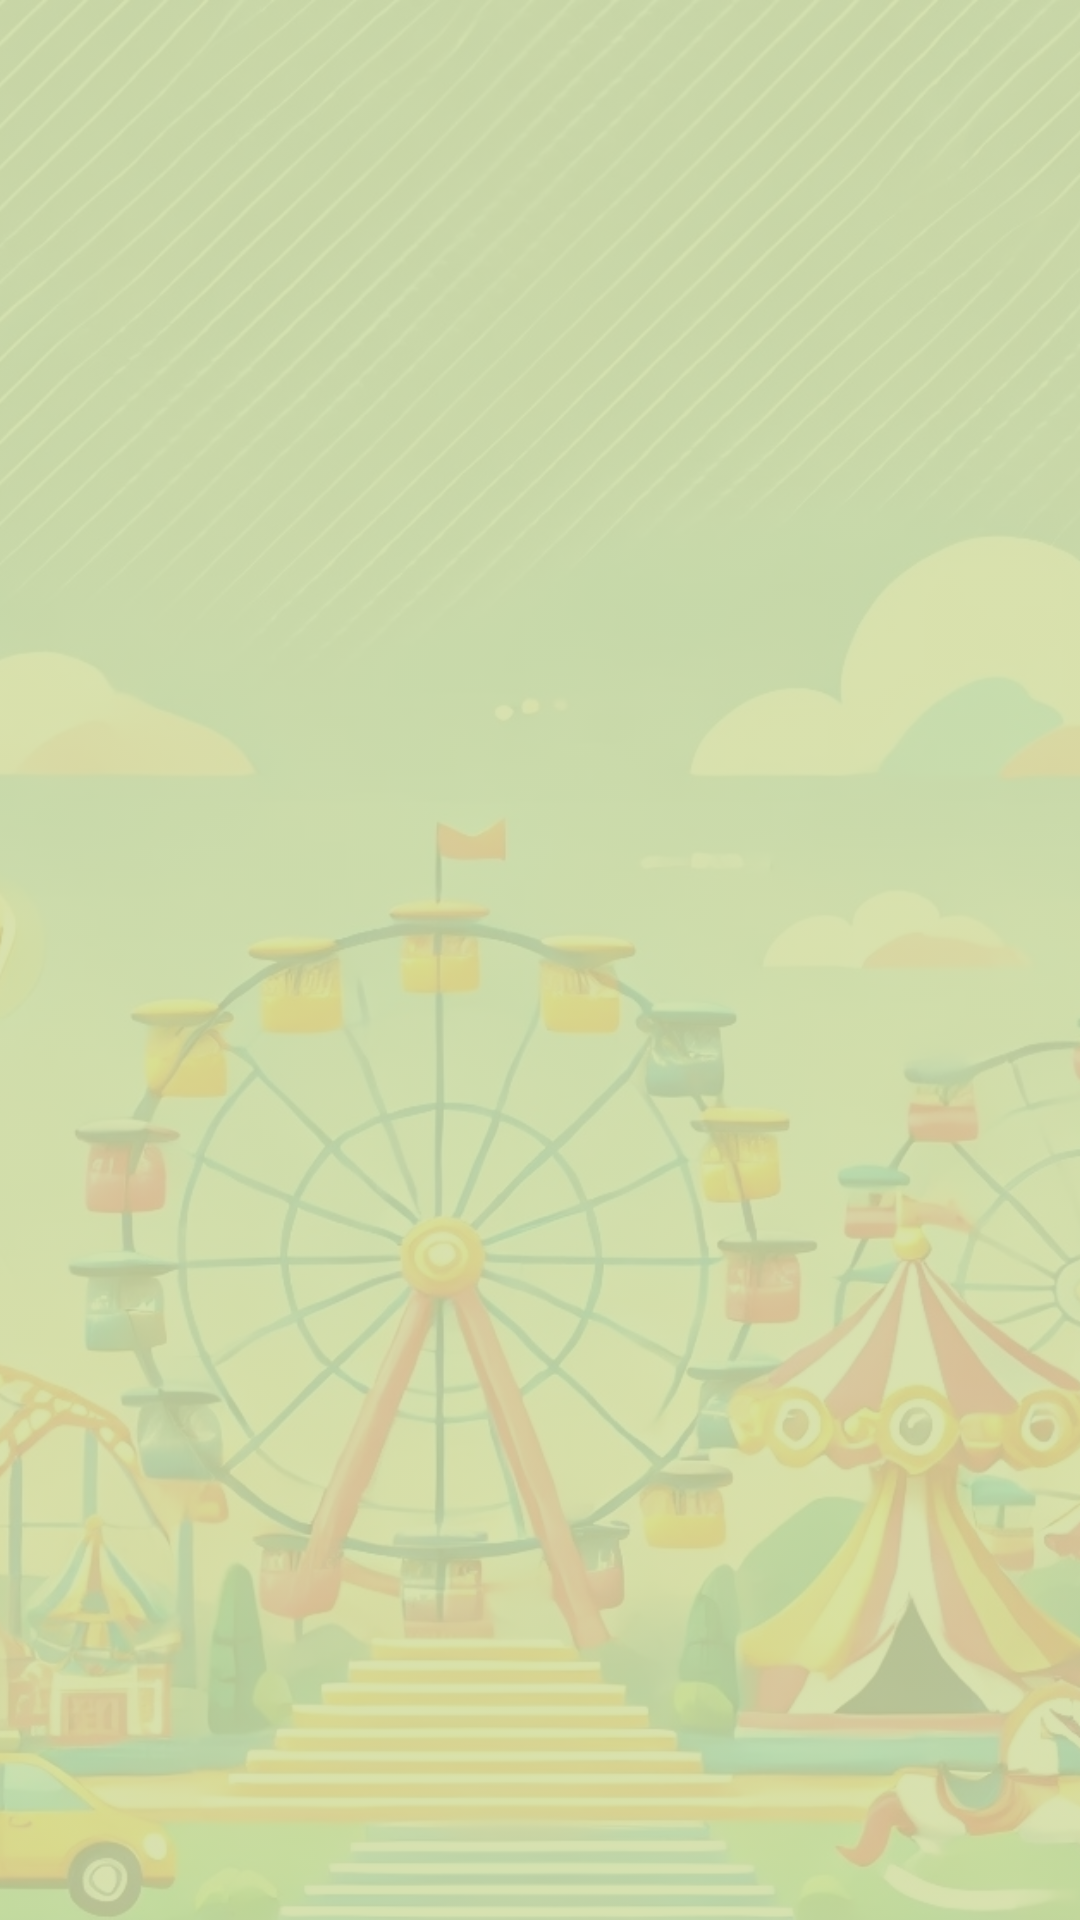

This screen was rendered from an Android layout file. Write that file and the resources it references.
<!-- AndroidManifest.xml: application theme Theme.Filas4Play -->
<!-- res/layout/activity_lista_clientes.xml -->
<?xml version="1.0" encoding="utf-8"?>
<androidx.constraintlayout.widget.ConstraintLayout
    xmlns:android="http://schemas.android.com/apk/res/android"
    xmlns:app="http://schemas.android.com/apk/res-auto"
    xmlns:tools="http://schemas.android.com/tools"
    android:layout_width="match_parent"
    android:layout_height="match_parent"
    android:background="#D2DCA2">

    
    <ImageView
        android:id="@+id/background_image"
        android:layout_width="match_parent"
        android:layout_height="match_parent"
        android:alpha="0.15"
        android:scaleType="centerCrop"
        android:src="@drawable/parque_tela_cadastro"
        app:layout_constraintTop_toTopOf="parent"
        app:layout_constraintBottom_toBottomOf="parent"
        app:layout_constraintStart_toStartOf="parent"
        app:layout_constraintEnd_toEndOf="parent"
        tools:layout_editor_absoluteX="0dp" />

    
    <androidx.recyclerview.widget.RecyclerView
        android:id="@+id/recyclerClientes"
        android:layout_width="0dp"
        android:layout_height="0dp"
        android:padding="8dp"
        android:clipToPadding="false"
        android:contentDescription="Lista de clientes cadastrados"
        app:layout_constraintTop_toTopOf="parent"
        app:layout_constraintBottom_toBottomOf="parent"
        app:layout_constraintStart_toStartOf="parent"
        app:layout_constraintEnd_toEndOf="parent" />
</androidx.constraintlayout.widget.ConstraintLayout>
<!-- resources referenced by this layout -->
<resources>
  <!-- drawable parque_tela_cadastro: jpg bitmap (drawable, 362978 bytes) -->
  <style name="Theme.Filas4Play" parent="Base.Theme.Filas4Play" />
  <style name="Base.Theme.Filas4Play" parent="Theme.Material3.DayNight.NoActionBar">
          
          
      </style>
</resources>
